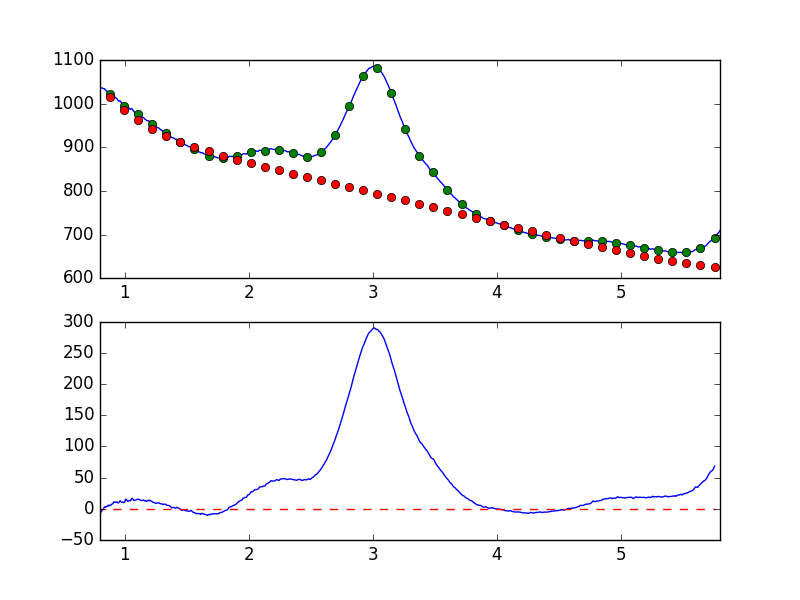

Data behind this chart, as committed beside it:
7.681951752392544019e-01, -8.342647010502787452e+00
7.738631750302433776e-01, -8.250461101235714523e+00
7.795311748212323533e-01, -6.046497107184450215e+00
7.851991746122213289e-01, -4.694978062081645476e+00
7.908671744032103046e-01, -3.891816452784496505e+00
7.965351741941992803e-01, -4.161904258337926876e+00
8.022031739851883669e-01, -6.761090489037087536e+00
8.078711737761772316e-01, -5.191073764551447312e+00
8.135391735671662072e-01, -3.646057587364339270e+00
8.192071733581552939e-01, -1.433648780270004863e+00
8.248751731491442696e-01, -8.913613926263224130e-01
8.305431729401332452e-01, 1.276957518396784508e+00
8.362111727311222209e-01, 3.080229450317347073e+00
8.418791725221110855e-01, 2.229036056902259588e+00
8.475471723131001722e-01, 3.392210945044098480e+00
8.532151721040891479e-01, 3.399476393511122296e+00
8.588831718950781235e-01, 4.341418938882497969e+00
8.645511716860672102e-01, 5.749421016176029298e+00
8.702191714770560749e-01, 4.528278146347020083e+00
8.758871712680450505e-01, 5.853110557381114631e+00
8.815551710590340262e-01, 5.258840723359185176e+00
8.872231708500230019e-01, 6.107408951726029045e+00
8.928911706410120885e-01, 6.710001199795897264e+00
8.985591704320010642e-01, 8.128832488715943327e+00
9.042271702229900399e-01, 8.321076335728434969e+00
9.098951700139790155e-01, 1.063245606276223043e+01
9.155631698049678802e-01, 1.127411247221539270e+01
9.212311695959569668e-01, 1.027322640554780264e+01
9.268991693869459425e-01, 1.065771112609525062e+01
9.325671691779349182e-01, 1.058731583469341331e+01
9.382351689689240049e-01, 1.110478533764569420e+01
9.439031687599129805e-01, 9.444881042819133654e+00
9.495711685509018452e-01, 9.602191018236567288e+00
9.552391683418909318e-01, 1.087141319520230809e+01
9.609071681328797965e-01, 1.288922548548885061e+01
9.665751679238688832e-01, 1.233039173836914415e+01
9.722431677148579698e-01, 1.070848195546011539e+01
9.779111675058468345e-01, 1.043196359931562256e+01
9.835791672968358101e-01, 1.080310296061486497e+01
9.892471670878246748e-01, 1.006819709175533717e+01
9.949151668788137615e-01, 1.013876521310442058e+01
1.000583166669802848e+00, 1.161891910204235501e+01
1.006251166460791602e+00, 1.538002797103740704e+01
1.011919166251780799e+00, 1.504495251535297484e+01
1.017587166042769553e+00, 1.345530343025166076e+01
1.023255165833758751e+00, 1.196361670396663612e+01
1.028923165624747726e+00, 1.264447422316698066e+01
1.034591165415736702e+00, 1.338324889014745622e+01
1.040259165206725678e+00, 1.311170032595248358e+01
1.045927164997714431e+00, 1.269310670631443827e+01
1.051595164788703629e+00, 1.520308751555921845e+01
1.057263164579692605e+00, 1.687070462082522226e+01
1.062931164370681802e+00, 1.650216832675062051e+01
1.068599164161670556e+00, 1.434192135984869765e+01
1.074267163952659310e+00, 1.346680390757057921e+01
1.079935163743648507e+00, 1.336948867689818599e+01
1.085603163534637483e+00, 1.420561224200127981e+01
1.091271163325626681e+00, 1.440388246611223622e+01
1.096939163116615434e+00, 1.468176453668138493e+01
1.102607162907604632e+00, 1.493232178569132884e+01
1.108275162698593386e+00, 1.572085875606137506e+01
... 839 more rows
